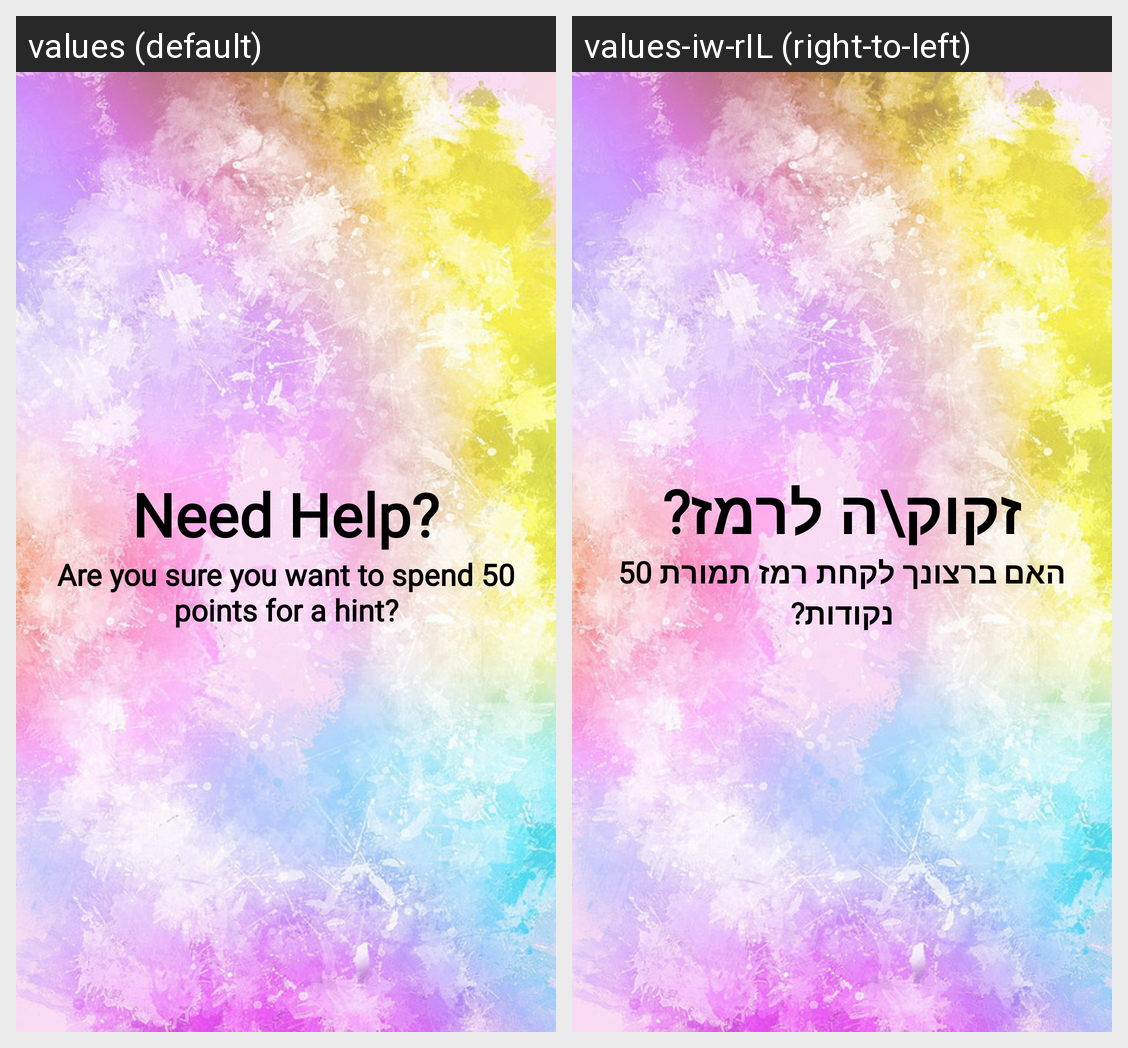

The Android screen above is rendered under two locales of the same app. Produce the string resources it draws, with the default and per-locale values.
Android screen res/layout/hint_dialog.xml rendered under 2 locales, left to right: values (default), values-iw-rIL (right-to-left). Device: Nexus 5 (rendered at 1080×1920; each locale shown at half size, 540×960, under a caption strip naming it); theme AppTheme.
Strings drawn on this screen, with the default value and each locale's value (text and hints the layout hard-codes, and strings that could not be matched under every locale, appear in the picture but are not listed):

need_help_txt
  values: Need Help?
  values-iw-rIL: זקוק\ה לרמז?

points_for_hint_txt
  values: Are you sure you want to spend 50 points for a hint?
  values-iw-rIL: האם ברצונך לקחת רמז תמורת 50 נקודות?
